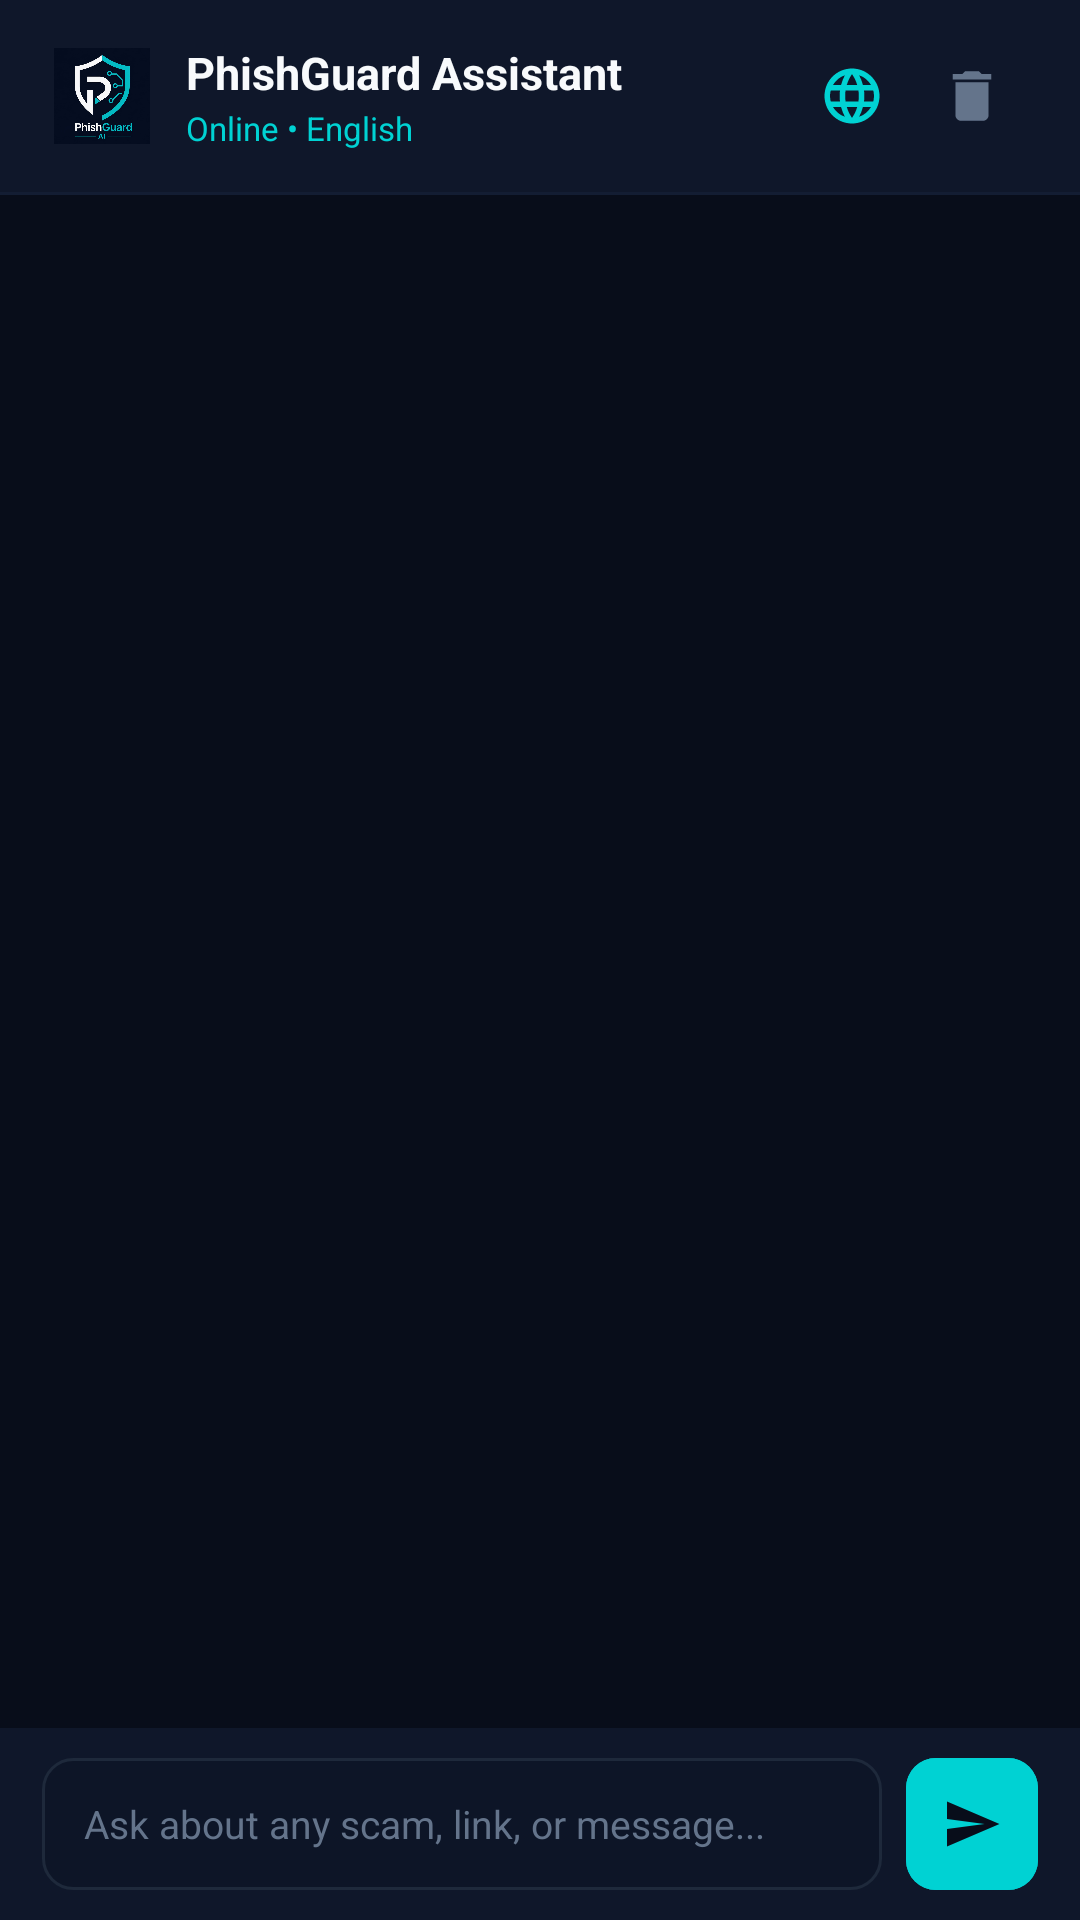

Layout XML and referenced resources for this Android screen:
<!-- AndroidManifest.xml: application theme Theme.PhishGuardAI -->
<!-- res/layout/fragment_assistant.xml -->
<?xml version="1.0" encoding="utf-8"?>
<LinearLayout xmlns:android="http://schemas.android.com/apk/res/android"
    xmlns:app="http://schemas.android.com/apk/res-auto"
    android:layout_width="match_parent"
    android:layout_height="match_parent"
    android:background="@color/bg_dark"
    android:orientation="vertical">

    
    <LinearLayout
        android:layout_width="match_parent"
        android:layout_height="wrap_content"
        android:background="@color/surface_dark"
        android:gravity="center_vertical"
        android:orientation="horizontal"
        android:paddingHorizontal="18dp"
        android:paddingVertical="14dp">

        <ImageView
            android:layout_width="32dp"
            android:layout_height="32dp"
            android:src="@drawable/phishguard_logo" />

        <LinearLayout
            android:layout_width="0dp"
            android:layout_height="wrap_content"
            android:layout_marginStart="12dp"
            android:layout_weight="1"
            android:orientation="vertical">

            <TextView
                android:layout_width="wrap_content"
                android:layout_height="wrap_content"
                android:text="PhishGuard Assistant"
                android:textColor="@color/text_primary"
                android:textSize="15sp"
                android:textStyle="bold" />

            <TextView
                android:id="@+id/tvAssistantLangIndicator"
                android:layout_width="wrap_content"
                android:layout_height="wrap_content"
                android:layout_marginTop="1dp"
                android:text="Online • English"
                android:textColor="@color/accent_cyan"
                android:textSize="11sp" />
        </LinearLayout>

        
        <ImageView
            android:id="@+id/btnAssistantSettings"
            android:layout_width="36dp"
            android:layout_height="36dp"
            android:background="?selectableItemBackgroundBorderless"
            android:clickable="true"
            android:contentDescription="Select Language"
            android:focusable="true"
            android:padding="7dp"
            android:src="@drawable/ic_globe"
            app:tint="@color/accent_cyan" />

        
        <ImageView
            android:id="@+id/btnClearChat"
            android:layout_width="36dp"
            android:layout_height="36dp"
            android:layout_marginStart="4dp"
            android:background="?selectableItemBackgroundBorderless"
            android:clickable="true"
            android:contentDescription="Clear Conversation"
            android:focusable="true"
            android:padding="7dp"
            android:src="@drawable/ic_trash"
            app:tint="@color/text_muted" />
    </LinearLayout>

    <View
        android:layout_width="match_parent"
        android:layout_height="1dp"
        android:background="#131D33" />

    
    <ScrollView
        android:id="@+id/scrollChat"
        android:layout_width="match_parent"
        android:layout_height="0dp"
        android:layout_weight="1"
        android:fillViewport="true"
        android:paddingHorizontal="16dp"
        android:paddingVertical="12dp">

        <LinearLayout
            android:id="@+id/containerChatMessages"
            android:layout_width="match_parent"
            android:layout_height="wrap_content"
            android:orientation="vertical" />
    </ScrollView>

    
    <ProgressBar
        android:id="@+id/pbChatLoading"
        android:layout_width="24dp"
        android:layout_height="24dp"
        android:layout_gravity="center_horizontal"
        android:layout_marginBottom="6dp"
        android:indeterminateTint="@color/accent_cyan"
        android:visibility="gone" />

    
    <LinearLayout
        android:layout_width="match_parent"
        android:layout_height="wrap_content"
        android:background="@color/surface_dark"
        android:gravity="center_vertical"
        android:orientation="horizontal"
        android:paddingHorizontal="14dp"
        android:paddingVertical="10dp">

        <EditText
            android:id="@+id/etChatInput"
            android:layout_width="0dp"
            android:layout_height="44dp"
            android:layout_weight="1"
            android:background="@drawable/bg_input_box"
            android:hint="Ask about any scam, link, or message..."
            android:paddingHorizontal="14dp"
            android:textColor="@color/text_primary"
            android:textColorHint="@color/text_muted"
            android:textSize="13sp" />

        <com.google.android.material.button.MaterialButton
            android:id="@+id/btnSendChat"
            android:layout_width="44dp"
            android:layout_height="44dp"
            android:layout_marginStart="8dp"
            android:backgroundTint="@color/accent_cyan"
            android:insetLeft="0dp"
            android:insetTop="0dp"
            android:insetRight="0dp"
            android:insetBottom="0dp"
            android:padding="0dp"
            app:cornerRadius="10dp"
            app:icon="@drawable/ic_send"
            app:iconGravity="textStart"
            app:iconPadding="0dp"
            app:iconSize="20dp"
            app:iconTint="@color/bg_dark" />

    </LinearLayout>

</LinearLayout>
<!-- resources referenced by this layout -->
<resources>
  <color name="accent_cyan">#00D2D3</color>
  <color name="bg_dark">#080D1A</color>
  <color name="surface_dark">#0F172A</color>
  <color name="text_muted">#64748B</color>
  <color name="text_primary">#F8FAFC</color>
  <!-- drawable bg_input_box (drawable) -->
  <?xml version="1.0" encoding="utf-8"?>
  <shape xmlns:android="http://schemas.android.com/apk/res/android"
      android:shape="rectangle">
      <solid android:color="#0D1527" />
      <stroke
          android:width="1dp"
          android:color="#1E293B" />
      <corners android:radius="10dp" />
  </shape>
  <!-- drawable ic_globe (drawable) -->
  <vector xmlns:android="http://schemas.android.com/apk/res/android"
      android:width="24dp"
      android:height="24dp"
      android:viewportWidth="24"
      android:viewportHeight="24">
    <path
        android:fillColor="#00D2D3"
        android:pathData="M11.99,2C6.47,2 2,6.48 2,12s4.47,10 9.99,10C17.52,22 22,17.52 22,12S17.52,2 11.99,2zM18.92,8h-2.95c-0.32,-1.25 -0.78,-2.45 -1.38,-3.56 1.84,0.63 3.37,1.91 4.33,3.56zM12,4.04c0.83,1.2 1.48,2.53 1.91,3.96h-3.82c0.43,-1.43 1.08,-2.76 1.91,-3.96zM4.26,14C4.1,13.36 4,12.69 4,12s0.1,-1.36 0.26,-2h3.38c-0.08,0.66 -0.14,1.32 -0.14,2 0,0.68 0.06,1.34 0.14,2H4.26zM5.08,16h2.95c0.32,1.25 0.78,2.45 1.38,3.56 -1.84,-0.63 -3.37,-1.9 -4.33,-3.56zM8.03,8H5.08c0.96,-1.66 2.49,-2.93 4.33,-3.56C8.81,5.55 8.35,6.75 8.03,8zM12,19.96c-0.83,-1.2 -1.48,-2.53 -1.91,-3.96h3.82c-0.43,1.43 -1.08,2.76 -1.91,3.96zM14.34,14H9.66c-0.09,-0.66 -0.16,-1.32 -0.16,-2 0,-0.68 0.07,-1.35 0.16,-2h4.68c0.09,0.65 0.16,1.32 0.16,2 0,0.68 -0.07,1.34 -0.16,2zM14.59,19.56c0.6,-1.11 1.06,-2.31 1.38,-3.56h2.95c-0.96,1.65 -2.49,2.93 -4.33,3.56zM16.36,14c0.08,-0.66 0.14,-1.32 0.14,-2 0,-0.68 -0.06,-1.34 -0.14,-2h3.38c0.16,0.64 0.26,1.31 0.26,2s-0.1,1.36 -0.26,2h-3.38z"/>
  </vector>
  <!-- drawable ic_send (drawable) -->
  <vector xmlns:android="http://schemas.android.com/apk/res/android"
      android:width="24dp"
      android:height="24dp"
      android:viewportWidth="24"
      android:viewportHeight="24">
    <path
        android:fillColor="#080D1A"
        android:pathData="M2.01,21L23,12 2.01,3 2,10l15,2 -15,2z"/>
  </vector>
  <!-- drawable ic_trash (drawable) -->
  <vector xmlns:android="http://schemas.android.com/apk/res/android"
      android:width="24dp"
      android:height="24dp"
      android:viewportWidth="24"
      android:viewportHeight="24">
    <path
        android:fillColor="#94A3B8"
        android:pathData="M6,19c0,1.1 0.9,2 2,2h8c1.1,0 2,-0.9 2,-2V7H6v12zM19,4h-3.5l-1,-1h-5l-1,1H5v2h14V4z"/>
  </vector>
  <!-- drawable phishguard_logo: png bitmap (drawable, 392188 bytes) -->
  <style name="Theme.PhishGuardAI" parent="Theme.Material3.Dark.NoActionBar">
          <item name="android:statusBarColor">@color/bg_dark</item>
          <item name="android:windowBackground">@color/bg_dark</item>
          <item name="colorPrimary">@color/accent_cyan</item>
          <item name="colorOnPrimary">#000000</item>
          <item name="colorSurface">@color/card_bg</item>
          <item name="bottomNavigationStyle">@style/CustomBottomNavStyle</item>
      </style>
  <color name="card_bg">#131D35</color>
  <style name="CustomBottomNavStyle" parent="Widget.Material3.BottomNavigationView">
          <item name="itemActiveIndicatorStyle">@style/NoActiveIndicator</item>
          <item name="itemTextAppearanceActive">@style/BottomNavText</item>
          <item name="itemTextAppearanceInactive">@style/BottomNavText</item>
      </style>
  <style name="NoActiveIndicator">
          <item name="android:color">@android:color/transparent</item>
          <item name="android:width">0dp</item>
          <item name="android:height">0dp</item>
      </style>
  <style name="BottomNavText">
          <item name="android:textSize">10sp</item>
          <item name="android:fontFamily">sans-serif-medium</item>
      </style>
</resources>
